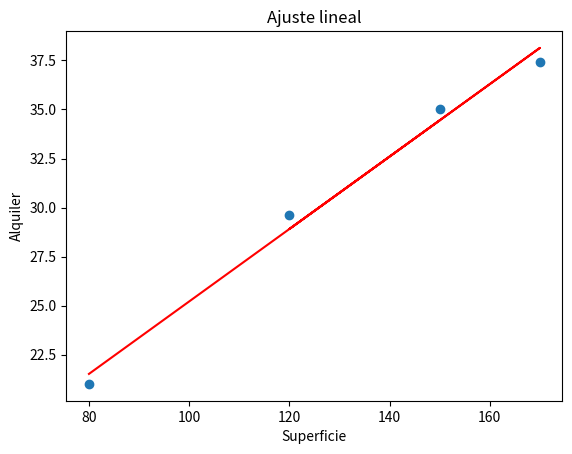

Reproduce this figure in Python.
# -*- coding: utf-8 -*-
"""
Created on Tue Oct 20 20:42:09 2020

[redacted]

"""
import numpy as np
import matplotlib.pyplot as plt


def ajuste_lineal_simple(x,y):
    a = sum(((x - x.mean())*(y-y.mean()))) / sum(((x-x.mean())**2))
    b = y.mean() - a*x.mean()
    return a, b

superficie = np.array([150.0, 120.0, 170.0, 80.0])
alquiler = np.array([35.0, 29.6, 37.4, 21.0])

a, b = ajuste_lineal_simple(superficie, alquiler)

recta = superficie*a + b

g = plt.scatter(x = superficie, y = alquiler)
plt.title('Ajuste lineal')
plt.plot(superficie, recta, c = 'red')
plt.xlabel('Superficie')
plt.ylabel('Alquiler')

plt.show()


#%%

errores = alquiler - (a*superficie + b)
print(errores)
print("ECM:", (errores**2).mean())


